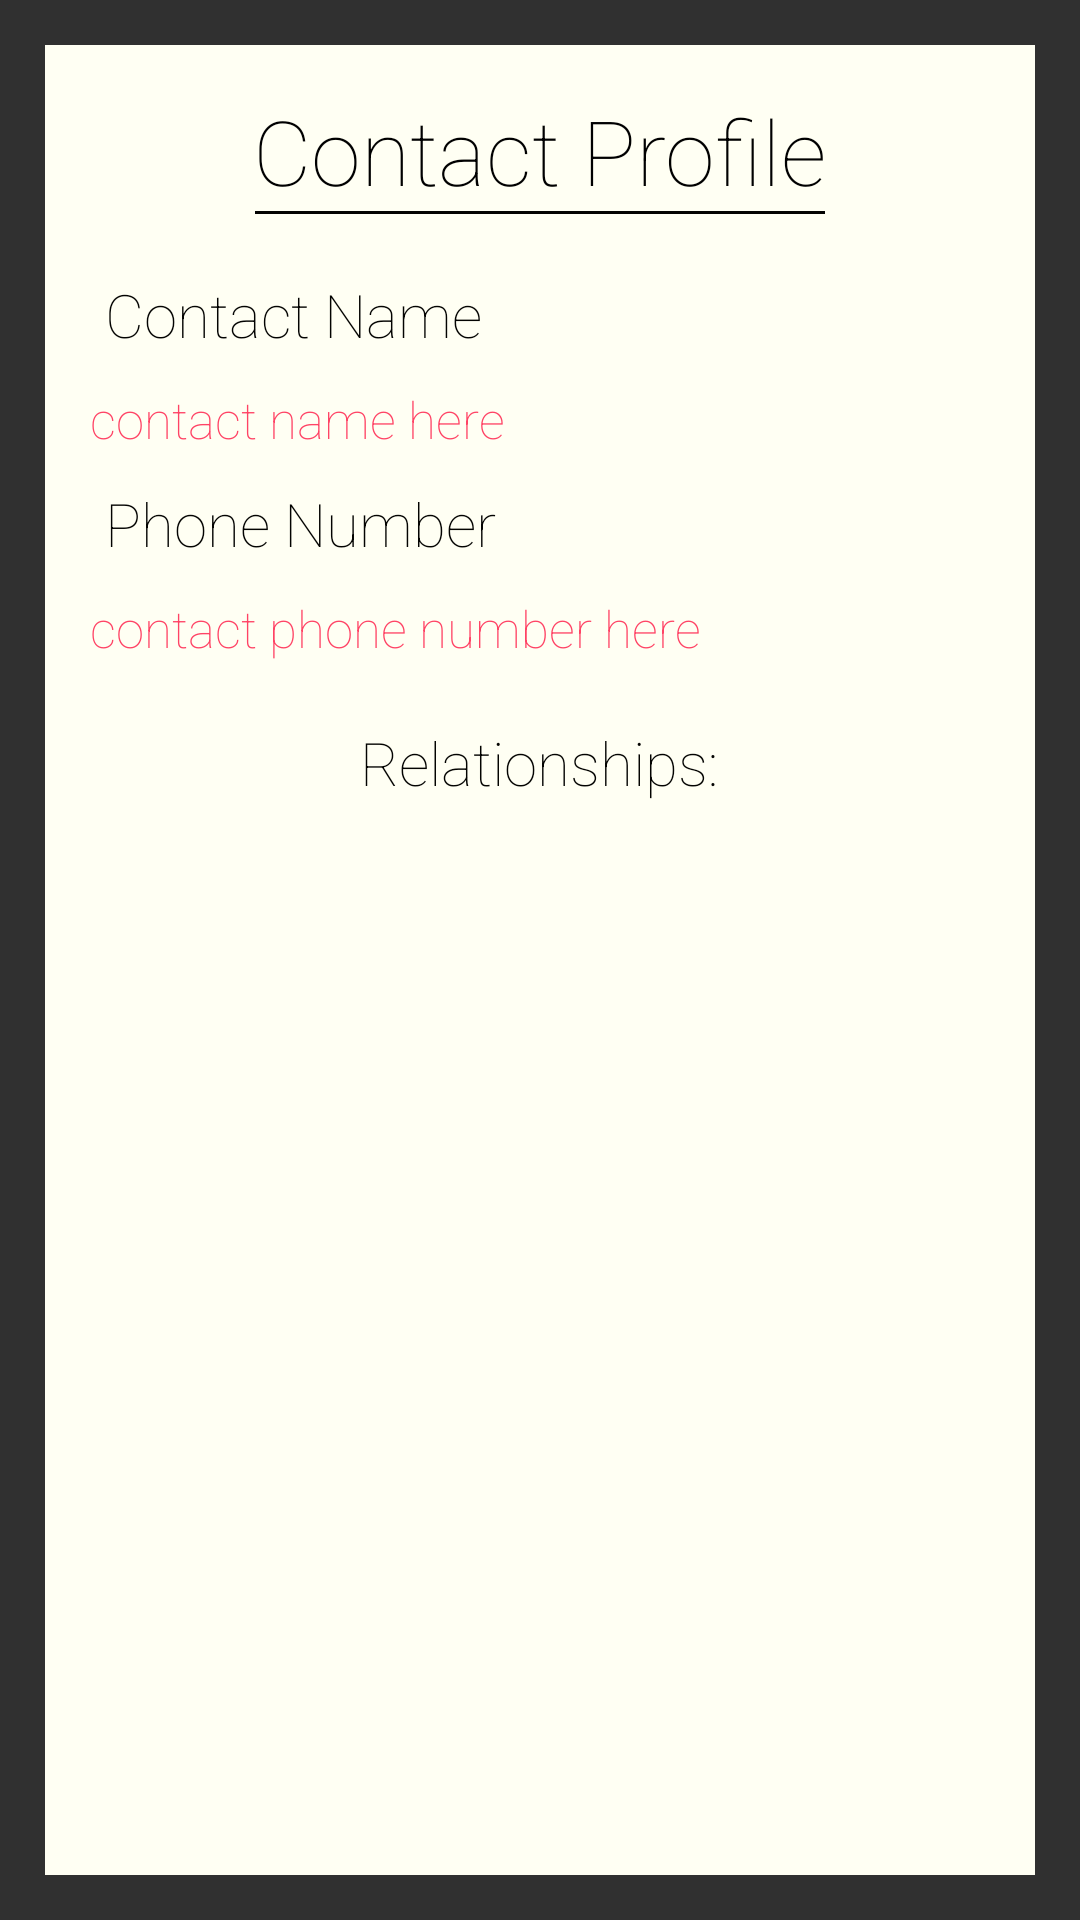

Here is an Android app screen rendered from its layout file. Give the layout XML and the strings, colors and styles it references.
<!-- AndroidManifest.xml: activity theme Theme.NoTitle -->
<!-- res/layout/fragment_contact_profile.xml -->
<FrameLayout xmlns:android="http://schemas.android.com/apk/res/android"
    xmlns:tools="http://schemas.android.com/tools"
    android:layout_width="match_parent"
    android:layout_height="match_parent"
    tools:context="com.kristenwong.contactlist.ContactProfileFragment">

    <RelativeLayout xmlns:android="http://schemas.android.com/apk/res/android"
        android:orientation="vertical" android:layout_width="match_parent"
        android:layout_height="match_parent"
        android:layout_margin="15dp"
        android:background="@color/colorBackground">

        <TextView
            android:id="@+id/title_contact_details"
            android:layout_width="wrap_content"
            android:layout_height="wrap_content"
            android:text="@string/contact_profile"
            android:textColor="@android:color/black"
            android:textSize="30sp"
            android:layout_centerHorizontal="true"
            android:fontFamily="sans-serif-thin"
            android:layout_marginTop="15sp"/>

        <LinearLayout
            android:id="@+id/contact_profile_underline"
            android:layout_width="match_parent"
            android:layout_height="1dp"
            android:background="@color/colorControlNormal"
            android:orientation="horizontal"
            android:layout_marginStart="70dp"
            android:layout_marginEnd="70dp"
            android:layout_below="@id/title_contact_details"/>

        <TextView
            android:id="@+id/text_contact_name_title"
            android:layout_width="wrap_content"
            android:layout_height="wrap_content"
            android:text="@string/contact_name"
            android:textColor="@color/colorControlNormal"
            android:textSize="20sp"
            android:fontFamily="sans-serif-thin"
            android:layout_marginStart="20dp"
            android:layout_marginTop="20dp"
            android:layout_below="@id/contact_profile_underline"/>

        <TextView
            android:id="@+id/text_contact_name"
            android:layout_width="wrap_content"
            android:layout_height="wrap_content"
            android:text="contact name here"
            android:textColor="@color/colorControlActivated"
            android:textSize="17sp"
            android:fontFamily="sans-serif-thin"
            android:layout_marginStart="15dp"
            android:layout_marginTop="10dp"
            android:layout_below="@id/text_contact_name_title"/>

        <TextView
            android:id="@+id/text_contact_phone_title"
            android:layout_width="wrap_content"
            android:layout_height="wrap_content"
            android:text="@string/phone_number"
            android:textColor="@color/colorControlNormal"
            android:textSize="20sp"
            android:fontFamily="sans-serif-thin"
            android:layout_marginStart="20dp"
            android:layout_marginTop="10dp"
            android:layout_below="@id/text_contact_name"/>

        <TextView
            android:id="@+id/text_contact_phone"
            android:layout_width="wrap_content"
            android:layout_height="wrap_content"
            android:text="contact phone number here"
            android:textColor="@color/colorControlActivated"
            android:textSize="17sp"
            android:fontFamily="sans-serif-thin"
            android:layout_marginStart="15dp"
            android:layout_marginTop="10dp"
            android:layout_below="@id/text_contact_phone_title" />


        <TextView
            android:id="@+id/text_relationships_cp"
            android:layout_width="wrap_content"
            android:layout_height="wrap_content"
            android:text="@string/relationships"
            android:textColor="@color/colorControlNormal"
            android:textSize="20sp"
            android:fontFamily="sans-serif-thin"
            android:layout_centerHorizontal="true"
            android:layout_marginTop="20dp"
            android:layout_marginStart="15dp"
            android:layout_below="@id/text_contact_phone"/>


        <ListView
            android:id="@+id/listview_relationships_cp"
            android:layout_width="match_parent"
            android:layout_height="wrap_content"
            android:layout_marginTop="10dp"
            android:divider="@color/colorAccent"
            android:dividerHeight="1dp"
            android:paddingLeft="20dp"
            android:paddingRight="20dp"
            android:layout_below="@id/text_relationships_cp">

        </ListView>

    </RelativeLayout>

</FrameLayout>
<!-- resources referenced by this layout -->
<resources>
  <color name="colorAccent">#00D9C0</color>
  <color name="colorBackground">#FFFFF3</color>
  <color name="colorControlActivated">#FF4365</color>
  <color name="colorControlNormal">#030301</color>
  <string name="contact_name">Contact Name</string>
  <string name="contact_profile">Contact Profile</string>
  <string name="phone_number">Phone Number</string>
  <string name="relationships">Relationships:</string>
  <style name="Theme.NoTitle" parent="Base.Theme.AppCompat">
          
          <item name="colorPrimary">@color/colorPrimary</item>
          <item name="colorPrimaryDark">@color/colorPrimaryDark</item>
          <item name="colorAccent">@color/colorAccent</item>
          <item name="colorControlNormal">@color/colorControlNormal</item>
          <item name="colorControlActivated">@color/colorControlActivated</item>
  
          <item name="windowActionBar">false</item>
          <item name="windowNoTitle">false</item>
      </style>
  <color name="colorPrimary">#B4869F</color>
  <color name="colorPrimaryDark">#00D9C0</color>
</resources>
